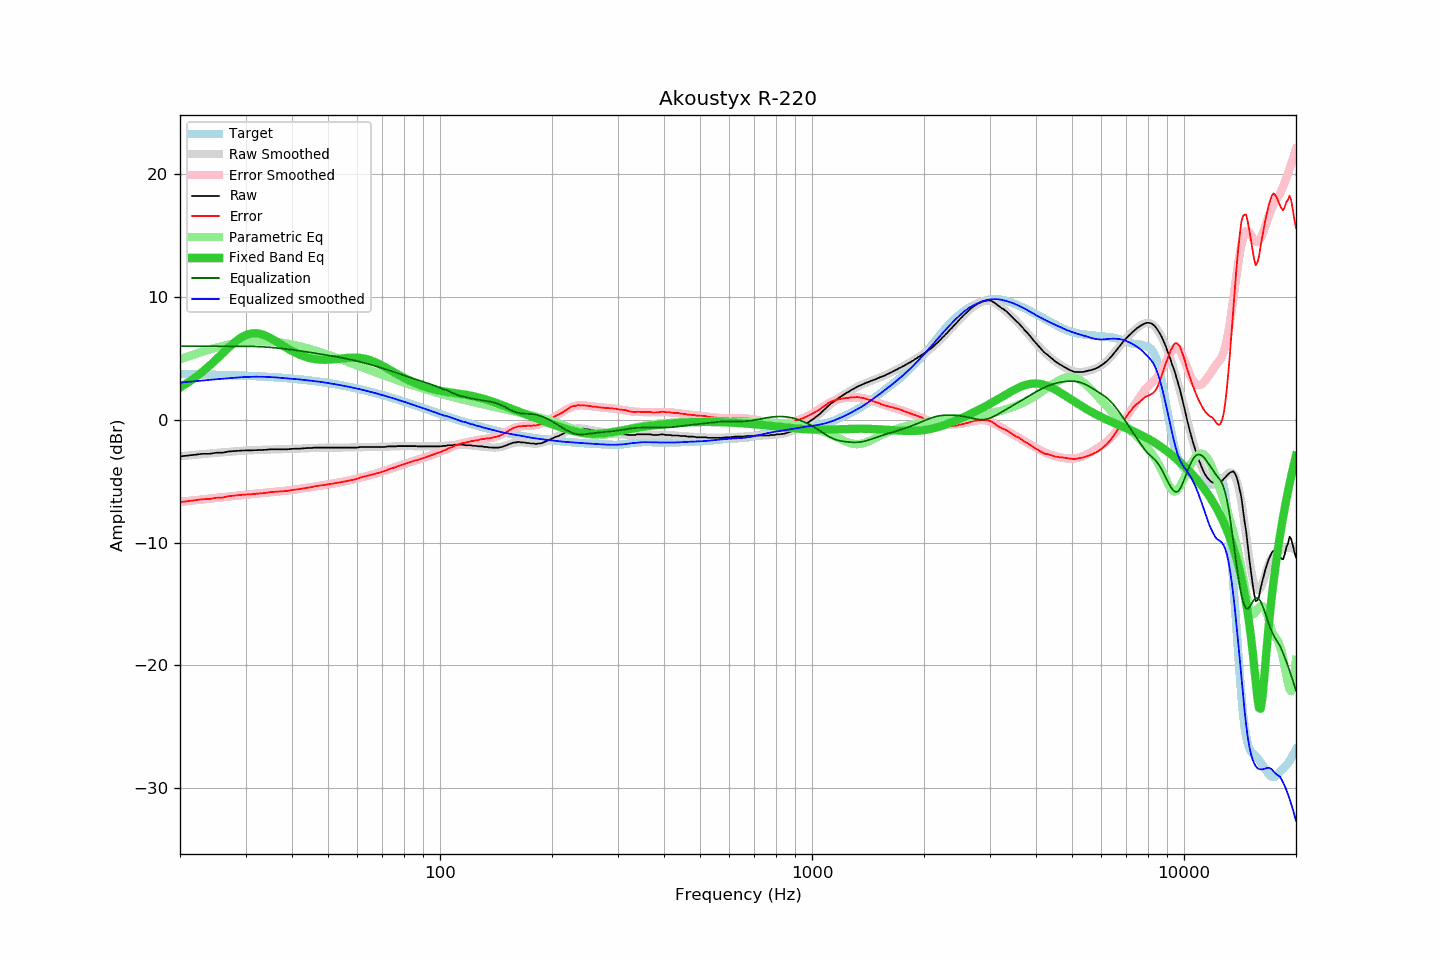

Source data for this figure (header and first rows):
frequency, raw, error, smoothed, error_smoothed, equalization, parametric_eq, equalized_raw, equalized_smoothed, target
20, -2.98, -6.71, -2.97, -6.69, 6.00, 2.64, 3.02, 3.03, 3.73
21, -2.91, -6.63, -2.91, -6.62, 6.00, 3.04, 3.09, 3.09, 3.72
22, -2.84, -6.55, -2.85, -6.55, 6.00, 3.46, 3.16, 3.15, 3.71
23, -2.77, -6.47, -2.79, -6.49, 6.00, 3.92, 3.23, 3.21, 3.70
24, -2.77, -6.46, -2.74, -6.43, 6.00, 4.41, 3.23, 3.26, 3.69
25, -2.68, -6.36, -2.69, -6.37, 6.00, 4.91, 3.32, 3.31, 3.67
26, -2.68, -6.34, -2.65, -6.31, 6.00, 5.41, 3.32, 3.35, 3.66
27, -2.58, -6.23, -2.61, -6.26, 6.00, 5.88, 3.42, 3.39, 3.65
28, -2.54, -6.17, -2.57, -6.20, 6.00, 6.30, 3.46, 3.43, 3.63
29, -2.51, -6.13, -2.54, -6.15, 6.00, 6.65, 3.49, 3.46, 3.62
30, -2.49, -6.09, -2.51, -6.10, 6.00, 6.90, 3.51, 3.49, 3.60
31, -2.49, -6.07, -2.48, -6.06, 5.99, 7.04, 3.50, 3.51, 3.58
32, -2.47, -6.03, -2.46, -6.02, 5.98, 7.07, 3.51, 3.52, 3.56
33, -2.46, -6.00, -2.45, -5.98, 5.96, 7.00, 3.50, 3.51, 3.54
34, -2.44, -5.96, -2.43, -5.95, 5.94, 6.86, 3.49, 3.51, 3.52
35, -2.40, -5.89, -2.42, -5.91, 5.91, 6.67, 3.51, 3.49, 3.49
36, -2.40, -5.87, -2.41, -5.87, 5.87, 6.46, 3.47, 3.46, 3.47
37, -2.40, -5.84, -2.40, -5.84, 5.84, 6.23, 3.43, 3.43, 3.44
38, -2.40, -5.82, -2.39, -5.80, 5.80, 6.01, 3.40, 3.41, 3.42
39, -2.40, -5.79, -2.38, -5.76, 5.76, 5.80, 3.36, 3.38, 3.39
40, -2.36, -5.72, -2.36, -5.71, 5.71, 5.61, 3.35, 3.35, 3.36
41, -2.35, -5.68, -2.35, -5.67, 5.67, 5.45, 3.32, 3.32, 3.33
42, -2.35, -5.65, -2.33, -5.62, 5.62, 5.30, 3.27, 3.29, 3.30
43, -2.32, -5.58, -2.32, -5.58, 5.58, 5.18, 3.26, 3.26, 3.26
44, -2.30, -5.53, -2.31, -5.53, 5.53, 5.09, 3.23, 3.22, 3.23
45, -2.30, -5.49, -2.30, -5.49, 5.49, 5.01, 3.19, 3.19, 3.19
46, -2.26, -5.42, -2.29, -5.44, 5.44, 4.96, 3.18, 3.15, 3.16
47, -2.26, -5.38, -2.28, -5.40, 5.40, 4.92, 3.13, 3.12, 3.12
48, -2.26, -5.34, -2.27, -5.35, 5.35, 4.90, 3.09, 3.08, 3.08
49, -2.26, -5.30, -2.26, -5.31, 5.31, 4.89, 3.05, 3.04, 3.04
50, -2.26, -5.26, -2.26, -5.26, 5.26, 4.90, 3.00, 3.00, 3.00
51, -2.26, -5.22, -2.26, -5.22, 5.22, 4.91, 2.96, 2.96, 2.96
52, -2.26, -5.18, -2.26, -5.17, 5.17, 4.94, 2.91, 2.91, 2.92
53, -2.26, -5.13, -2.26, -5.13, 5.13, 4.96, 2.87, 2.87, 2.87
54, -2.26, -5.09, -2.26, -5.08, 5.08, 4.99, 2.82, 2.82, 2.83
55, -2.26, -5.04, -2.26, -5.04, 5.04, 5.02, 2.78, 2.78, 2.78
56, -2.26, -5.00, -2.26, -4.99, 4.99, 5.04, 2.73, 2.73, 2.74
57, -2.26, -4.95, -2.25, -4.94, 4.94, 5.06, 2.68, 2.69, 2.69
58, -2.26, -4.90, -2.25, -4.89, 4.89, 5.07, 2.63, 2.64, 2.64
59, -2.26, -4.85, -2.24, -4.83, 4.83, 5.07, 2.57, 2.59, 2.59
60, -2.26, -4.80, -2.24, -4.78, 4.78, 5.07, 2.52, 2.54, 2.54
61, -2.21, -4.70, -2.23, -4.72, 4.72, 5.05, 2.51, 2.49, 2.49
62, -2.21, -4.65, -2.23, -4.67, 4.67, 5.01, 2.46, 2.44, 2.44
63, -2.21, -4.60, -2.23, -4.61, 4.61, 4.97, 2.40, 2.39, 2.39
64, -2.21, -4.55, -2.22, -4.56, 4.56, 4.92, 2.35, 2.34, 2.34
65, -2.21, -4.50, -2.22, -4.50, 4.50, 4.85, 2.29, 2.28, 2.29
66, -2.21, -4.45, -2.21, -4.44, 4.44, 4.78, 2.23, 2.23, 2.24
67, -2.21, -4.39, -2.21, -4.39, 4.39, 4.70, 2.18, 2.18, 2.18
68, -2.21, -4.34, -2.20, -4.33, 4.33, 4.61, 2.12, 2.13, 2.13
69, -2.21, -4.29, -2.20, -4.27, 4.27, 4.51, 2.06, 2.07, 2.08
70, -2.21, -4.23, -2.19, -4.21, 4.21, 4.41, 2.00, 2.02, 2.02
71, -2.21, -4.18, -2.19, -4.15, 4.15, 4.31, 1.94, 1.96, 1.97
72, -2.18, -4.10, -2.18, -4.09, 4.09, 4.21, 1.91, 1.91, 1.91
73, -2.16, -4.02, -2.18, -4.03, 4.03, 4.11, 1.87, 1.86, 1.86
74, -2.16, -3.97, -2.17, -3.97, 3.97, 4.00, 1.81, 1.80, 1.81
75, -2.16, -3.91, -2.16, -3.91, 3.91, 3.90, 1.75, 1.75, 1.75
76, -2.16, -3.86, -2.16, -3.85, 3.85, 3.80, 1.69, 1.70, 1.70
77, -2.14, -3.78, -2.15, -3.79, 3.79, 3.70, 1.65, 1.64, 1.64
78, -2.14, -3.73, -2.14, -3.73, 3.73, 3.61, 1.59, 1.59, 1.59
79, -2.14, -3.68, -2.14, -3.68, 3.68, 3.52, 1.54, 1.54, 1.53
... 553 more rows
